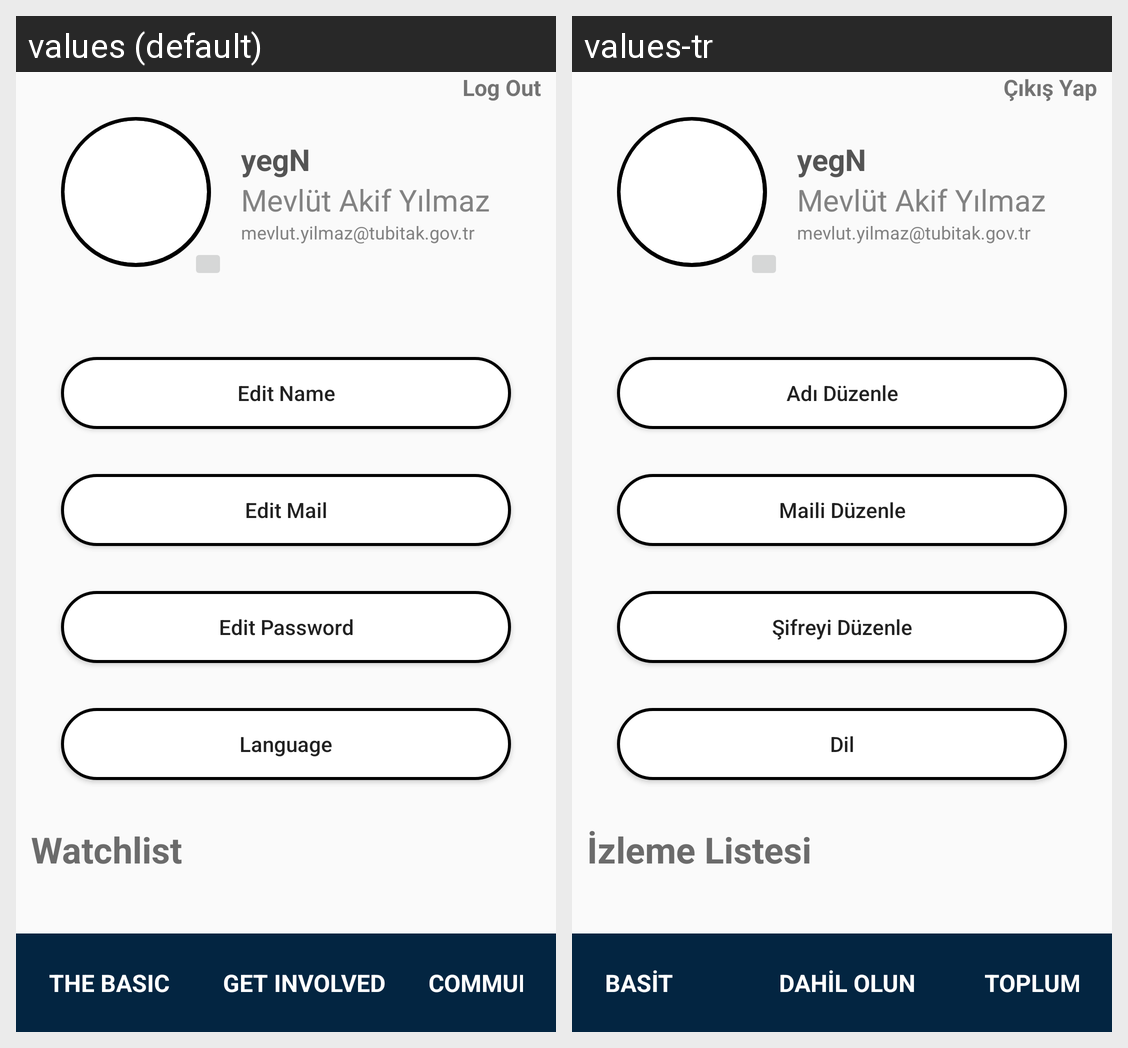

Strings drawn on this Android screen and how each of the app's shown locales translates them:
Android screen res/layout/fragment_account.xml rendered under 2 locales, left to right: values (default), values-tr. Device: Nexus 5 (rendered at 1080×1920; each locale shown at half size, 540×960, under a caption strip naming it); theme Theme.MUVIME.
Strings drawn on this screen, with the default value and each locale's value (text and hints the layout hard-codes, and strings that could not be matched under every locale, appear in the picture but are not listed):

log_out
  values: Log Out
  values-tr: Çıkış Yap

edit_name
  values: Edit Name
  values-tr: Adı Düzenle

edit_mail
  values: Edit Mail
  values-tr: Maili Düzenle

edit_language
  values: Language
  values-tr: Dil

edit_pass
  values: Edit Password
  values-tr: Şifreyi Düzenle

watchlist
  values: Watchlist
  values-tr: İzleme Listesi

the_basic
  values: THE BASIC
  values-tr: BASİT

get_involed
  values: GET INVOLVED
  values-tr: DAHİL OLUN

community
  values: COMMUNITY
  values-tr: TOPLUM
